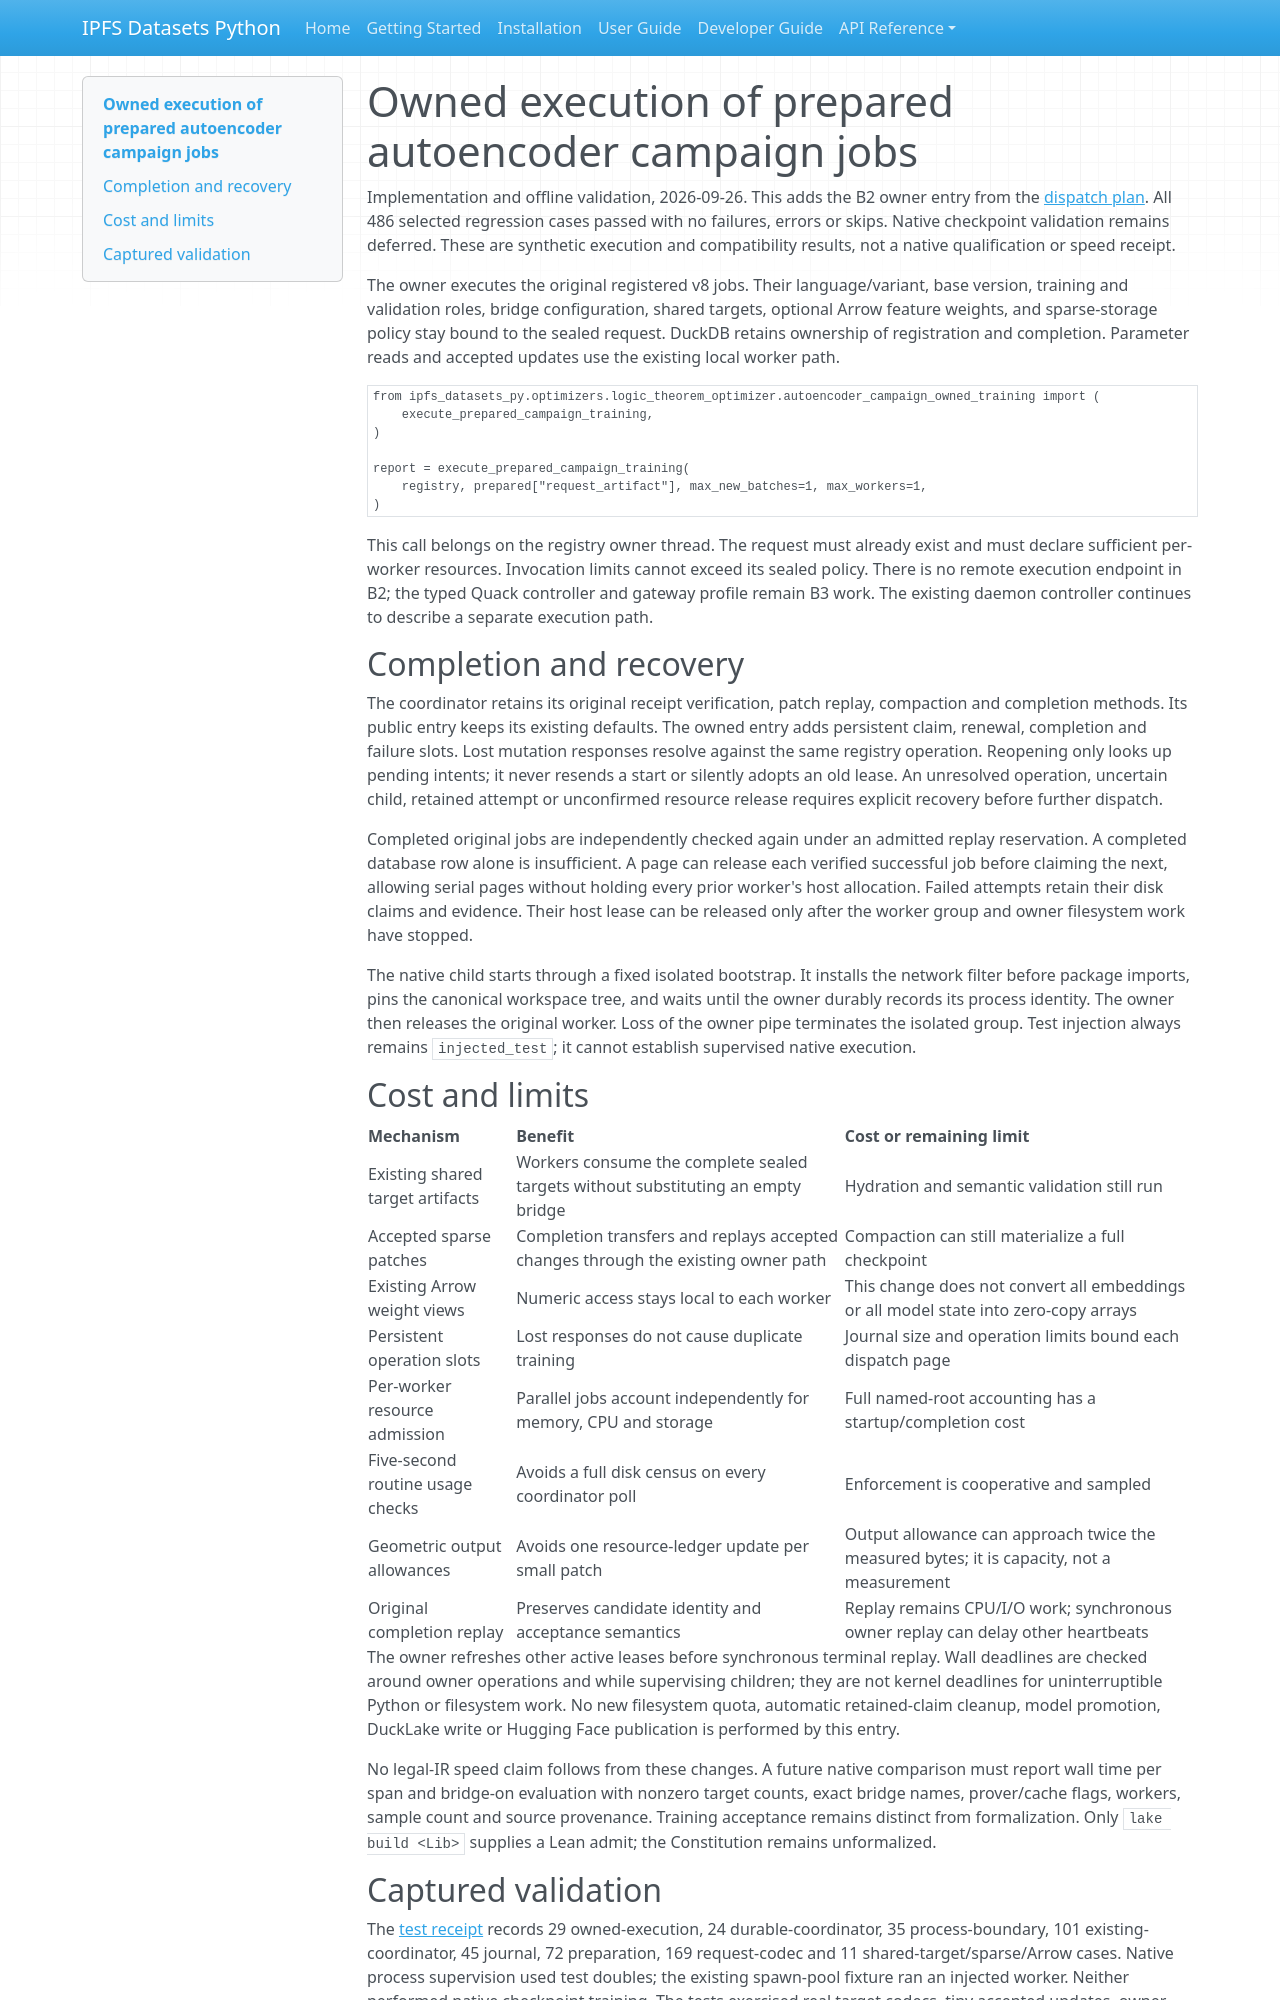

repository: endomorphosis/ipfs_datasets_py · page: implementation/reports/autoencoder_campaign_owned_execution/index.html · generator: mkdocs

# Owned execution of prepared autoencoder campaign jobs

Implementation and offline validation, 2026-09-26. This adds the B2 owner entry
from the [dispatch plan](../plans/AUTOENCODER_CAMPAIGN_OWNED_DISPATCH_PLAN.md).
All 486 selected regression cases passed with no failures, errors or skips.
Native checkpoint validation remains deferred. These are synthetic execution
and compatibility results, not a native qualification or speed receipt.

The owner executes the original registered v8 jobs. Their language/variant,
base version, training and validation roles, bridge configuration, shared
targets, optional Arrow feature weights, and sparse-storage policy stay bound
to the sealed request. DuckDB retains ownership of registration and completion.
Parameter reads and accepted updates use the existing local worker path.

```python
from ipfs_datasets_py.optimizers.logic_theorem_optimizer.autoencoder_campaign_owned_training import (
    execute_prepared_campaign_training,
)

report = execute_prepared_campaign_training(
    registry, prepared["request_artifact"], max_new_batches=1, max_workers=1,
)
```

This call belongs on the registry owner thread. The request must already exist
and must declare sufficient per-worker resources. Invocation limits cannot
exceed its sealed policy. There is no remote execution endpoint in B2; the
typed Quack controller and gateway profile remain B3 work. The existing daemon
controller continues to describe a separate execution path.

## Completion and recovery

The coordinator retains its original receipt verification, patch replay,
compaction and completion methods. Its public entry keeps its existing defaults.
The owned entry adds persistent claim, renewal, completion and failure slots.
Lost mutation responses resolve against the same registry operation. Reopening
only looks up pending intents; it never resends a start or silently adopts an
old lease. An unresolved operation, uncertain child, retained attempt or
unconfirmed resource release requires explicit recovery before further dispatch.

Completed original jobs are independently checked again under an admitted
replay reservation. A completed database row alone is insufficient. A page can
release each verified successful job before claiming the next, allowing serial
pages without holding every prior worker's host allocation. Failed attempts
retain their disk claims and evidence. Their host lease can be released only
after the worker group and owner filesystem work have stopped.

The native child starts through a fixed isolated bootstrap. It installs the
network filter before package imports, pins the canonical workspace tree, and
waits until the owner durably records its process identity. The owner then
releases the original worker. Loss of the owner pipe terminates the isolated
group. Test injection always remains `injected_test`; it cannot establish
supervised native execution.

## Cost and limits

| Mechanism | Benefit | Cost or remaining limit |
|---|---|---|
| Existing shared target artifacts | Workers consume the complete sealed targets without substituting an empty bridge | Hydration and semantic validation still run |
| Accepted sparse patches | Completion transfers and replays accepted changes through the existing owner path | Compaction can still materialize a full checkpoint |
| Existing Arrow weight views | Numeric access stays local to each worker | This change does not convert all embeddings or all model state into zero-copy arrays |
| Persistent operation slots | Lost responses do not cause duplicate training | Journal size and operation limits bound each dispatch page |
| Per-worker resource admission | Parallel jobs account independently for memory, CPU and storage | Full named-root accounting has a startup/completion cost |
| Five-second routine usage checks | Avoids a full disk census on every coordinator poll | Enforcement is cooperative and sampled |
| Geometric output allowances | Avoids one resource-ledger update per small patch | Output allowance can approach twice the measured bytes; it is capacity, not a measurement |
| Original completion replay | Preserves candidate identity and acceptance semantics | Replay remains CPU/I/O work; synchronous owner replay can delay other heartbeats |

The owner refreshes other active leases before synchronous terminal replay.
Wall deadlines are checked around owner operations and while supervising
children; they are not kernel deadlines for uninterruptible Python or filesystem
work. No new filesystem quota, automatic retained-claim cleanup, model promotion,
DuckLake write or Hugging Face publication is performed by this entry.

No legal-IR speed claim follows from these changes. A future native comparison
must report wall time per span and bridge-on evaluation with nonzero target
counts, exact bridge names, prover/cache flags, workers, sample count and source
provenance. Training acceptance remains distinct from formalization. Only
`lake build <Lib>` supplies a Lean admit; the Constitution remains unformalized.
